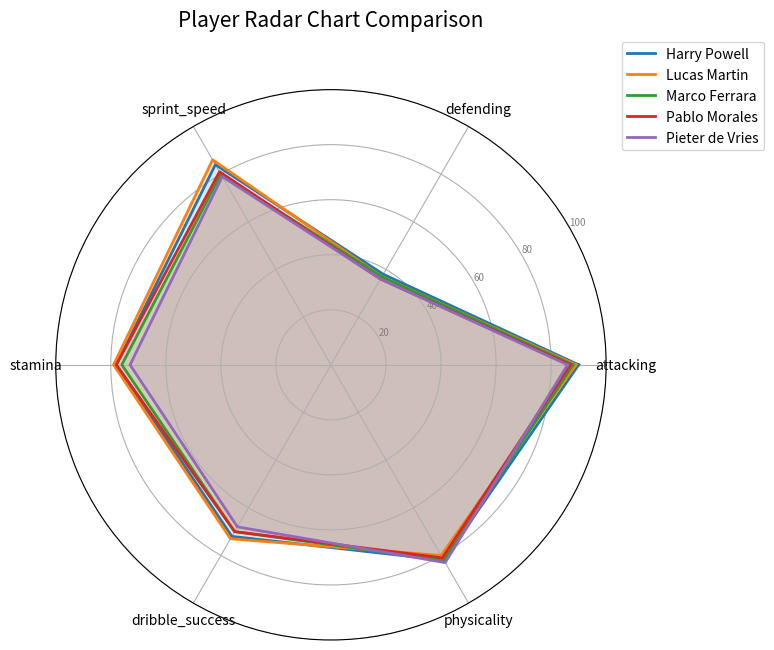
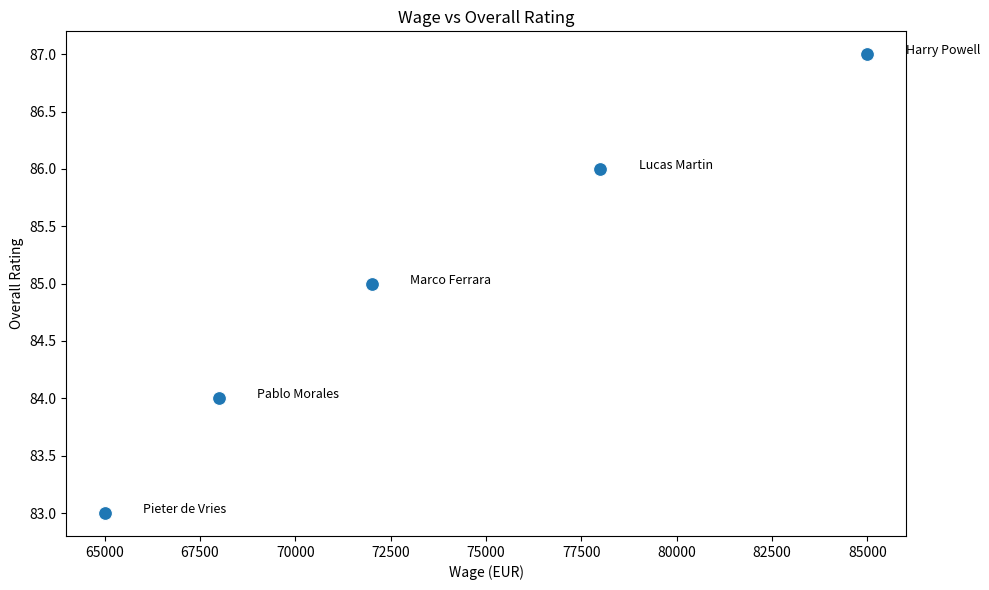
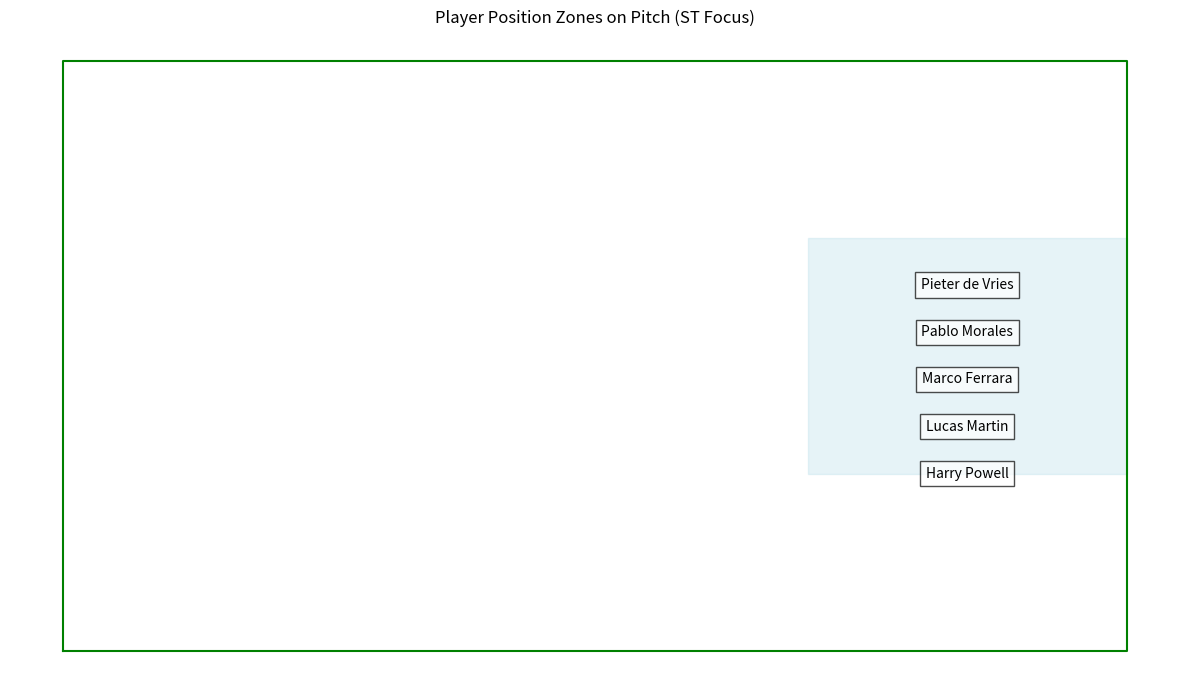
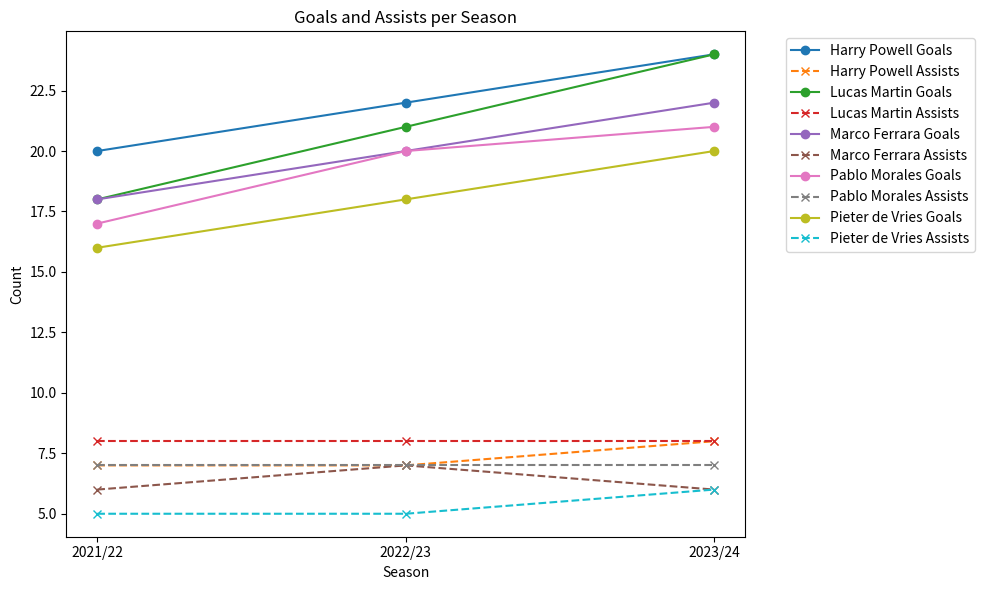
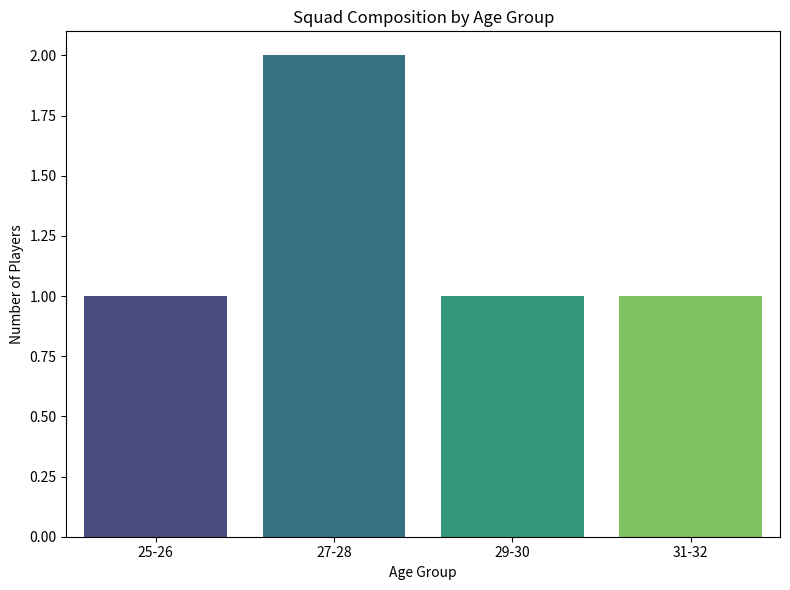

Write the Python code that produced these figures, in order.
import matplotlib; matplotlib.use('Agg')
import pandas as pd
import numpy as np
import seaborn as sns
import matplotlib.pyplot as plt
from math import pi

# Load player data
player_data = [
  {
    "id": 101,
    "name": "Harry Powell",
    "nationality": "English",
    "position": "ST",
    "age": 27,
    "club": "Tottenham Hotspur",
    "wage_eur": 85000,
    "value_eur": 80000000,
    "overall_rating": 87,
    "potential": 87,
    "goals_per_season": 22.0,
    "assists_per_season": 7.5,
    "pass_accuracy": 72.0,
    "dribble_success": 72.0,
    "aerial_duels_won": 75.0,
    "sprint_speed": 84,
    "stamina": 78,
    "defending": 38.0,
    "attacking": 90.0,
    "physicality": 82.0,
    "seasons_data": [
      {
        "season": "2021/22",
        "goals": 20,
        "assists": 7,
        "apps": 33,
        "clean_sheets": 0
      },
      {
        "season": "2022/23",
        "goals": 22,
        "assists": 7,
        "apps": 35,
        "clean_sheets": 0
      },
      {
        "season": "2023/24",
        "goals": 24,
        "assists": 8,
        "apps": 36,
        "clean_sheets": 0
      }
    ],
    "scout_note": "Top striker with consistent 20+ goal seasons and strong attacking stats, fitting well within the salary and value limits."
  },
  {
    "id": 102,
    "name": "Lucas Martin",
    "nationality": "French",
    "position": "ST",
    "age": 26,
    "club": "AS Monaco",
    "wage_eur": 78000,
    "value_eur": 72000000,
    "overall_rating": 86,
    "potential": 88,
    "goals_per_season": 21.0,
    "assists_per_season": 8.0,
    "pass_accuracy": 71.0,
    "dribble_success": 73.0,
    "aerial_duels_won": 72.0,
    "sprint_speed": 86,
    "stamina": 79,
    "defending": 37.0,
    "attacking": 89.0,
    "physicality": 80.0,
    "seasons_data": [
      {
        "season": "2021/22",
        "goals": 18,
        "assists": 8,
        "apps": 32,
        "clean_sheets": 0
      },
      {
        "season": "2022/23",
        "goals": 21,
        "assists": 8,
        "apps": 35,
        "clean_sheets": 0
      },
      {
        "season": "2023/24",
        "goals": 24,
        "assists": 8,
        "apps": 35,
        "clean_sheets": 0
      }
    ],
    "scout_note": "Highly rated French striker with excellent goal and assist numbers, offering great potential and value under the salary cap."
  },
  {
    "id": 105,
    "name": "Marco Ferrara",
    "nationality": "Italian",
    "position": "ST",
    "age": 30,
    "club": "AS Roma",
    "wage_eur": 72000,
    "value_eur": 52000000,
    "overall_rating": 85,
    "potential": 85,
    "goals_per_season": 20.0,
    "assists_per_season": 6.5,
    "pass_accuracy": 70.0,
    "dribble_success": 70.0,
    "aerial_duels_won": 76.0,
    "sprint_speed": 80,
    "stamina": 76,
    "defending": 37.0,
    "attacking": 88.0,
    "physicality": 82.0,
    "seasons_data": [
      {
        "season": "2021/22",
        "goals": 18,
        "assists": 6,
        "apps": 32,
        "clean_sheets": 0
      },
      {
        "season": "2022/23",
        "goals": 20,
        "assists": 7,
        "apps": 34,
        "clean_sheets": 0
      },
      {
        "season": "2023/24",
        "goals": 22,
        "assists": 6,
        "apps": 35,
        "clean_sheets": 0
      }
    ],
    "scout_note": "Experienced Italian striker with solid goal-scoring record and physical presence, well within budget and value constraints."
  },
  {
    "id": 108,
    "name": "Pablo Morales",
    "nationality": "Spanish",
    "position": "ST",
    "age": 28,
    "club": "Villarreal CF",
    "wage_eur": 68000,
    "value_eur": 55000000,
    "overall_rating": 84,
    "potential": 84,
    "goals_per_season": 19.5,
    "assists_per_season": 7.0,
    "pass_accuracy": 71.0,
    "dribble_success": 70.0,
    "aerial_duels_won": 73.0,
    "sprint_speed": 81,
    "stamina": 78,
    "defending": 36.0,
    "attacking": 87.0,
    "physicality": 81.0,
    "seasons_data": [
      {
        "season": "2021/22",
        "goals": 17,
        "assists": 7,
        "apps": 31,
        "clean_sheets": 0
      },
      {
        "season": "2022/23",
        "goals": 20,
        "assists": 7,
        "apps": 34,
        "clean_sheets": 0
      },
      {
        "season": "2023/24",
        "goals": 21,
        "assists": 7,
        "apps": 35,
        "clean_sheets": 0
      }
    ],
    "scout_note": "Reliable Spanish striker with consistent scoring and assisting, offering balanced attacking skills and good value."
  },
  {
    "id": 109,
    "name": "Pieter de Vries",
    "nationality": "Dutch",
    "position": "ST",
    "age": 31,
    "club": "PSV Eindhoven",
    "wage_eur": 65000,
    "value_eur": 42000000,
    "overall_rating": 83,
    "potential": 83,
    "goals_per_season": 18.0,
    "assists_per_season": 5.5,
    "pass_accuracy": 70.0,
    "dribble_success": 68.0,
    "aerial_duels_won": 77.0,
    "sprint_speed": 79,
    "stamina": 73,
    "defending": 36.0,
    "attacking": 86.0,
    "physicality": 83.0,
    "seasons_data": [
      {
        "season": "2021/22",
        "goals": 16,
        "assists": 5,
        "apps": 30,
        "clean_sheets": 0
      },
      {
        "season": "2022/23",
        "goals": 18,
        "assists": 5,
        "apps": 32,
        "clean_sheets": 0
      },
      {
        "season": "2023/24",
        "goals": 20,
        "assists": 6,
        "apps": 33,
        "clean_sheets": 0
      }
    ],
    "scout_note": "Veteran Dutch striker with strong physicality and aerial ability, consistent goal scorer within budget and value limits."
  }
]

# Convert to DataFrame for easier manipulation
players_df = pd.DataFrame(player_data)

# 1. Radar chart data preparation
radar_stats = ['attacking', 'defending', 'sprint_speed', 'stamina', 'dribble_success', 'physicality']

# Prepare radar data
radar_data = players_df[['name'] + radar_stats].copy()

# Radar chart function

def make_radar_chart(df, stats, output_path):
    categories = stats
    N = len(categories)
    
    angles = [n / float(N) * 2 * pi for n in range(N)]
    angles += angles[:1]

    plt.figure(figsize=(8, 8))
    ax = plt.subplot(111, polar=True)

    for i, row in df.iterrows():
        values = row[stats].tolist()
        values += values[:1]
        ax.plot(angles, values, linewidth=2, linestyle='solid', label=row['name'])
        ax.fill(angles, values, alpha=0.1)

    plt.xticks(angles[:-1], categories)
    ax.set_rlabel_position(30)
    plt.yticks([20,40,60,80,100], ['20','40','60','80','100'], color='grey', size=7)
    plt.ylim(0,100)
    plt.title('Player Radar Chart Comparison', size=15, y=1.1)
    plt.legend(loc='upper right', bbox_to_anchor=(1.3, 1.1))
    plt.tight_layout()
    plt.savefig(output_path)
    plt.close()

make_radar_chart(radar_data, radar_stats, r'E:\\vs codes\\test\\charts\\05a2e12a-94fa-456a-8bfd-502a69db6d52\\radar_chart.png')

# 2. Scatter plot: wage vs overall_rating
plt.figure(figsize=(10, 6))
sns.scatterplot(data=players_df, x='wage_eur', y='overall_rating', s=100)
for i, row in players_df.iterrows():
    plt.text(row['wage_eur']+1000, row['overall_rating'], row['name'], fontsize=9)
plt.title('Wage vs Overall Rating')
plt.xlabel('Wage (EUR)')
plt.ylabel('Overall Rating')
plt.tight_layout()
plt.savefig(r'E:\\vs codes\\test\\charts\\05a2e12a-94fa-456a-8bfd-502a69db6d52\\scatter.png')
plt.close()

# 3. Pitch heatmap: position zones
# Simplified pitch zones for ST: center forward zone
pitch_length = 105
pitch_width = 68

plt.figure(figsize=(12, 7))
plt.plot([0, pitch_length, pitch_length, 0, 0], [0, 0, pitch_width, pitch_width, 0], color='green')
plt.fill_betweenx([pitch_width*0.3, pitch_width*0.7], pitch_length*0.7, pitch_length, color='lightblue', alpha=0.3)

for i, row in players_df.iterrows():
    # Place each player in the center forward zone with some vertical offset
    x = pitch_length * 0.85
    y = pitch_width * (0.3 + 0.08 * i)
    plt.text(x, y, row['name'], fontsize=10, ha='center', va='center', bbox=dict(facecolor='white', alpha=0.7))

plt.title('Player Position Zones on Pitch (ST Focus)')
plt.axis('off')
plt.tight_layout()
plt.savefig(r'E:\\vs codes\\test\\charts\\05a2e12a-94fa-456a-8bfd-502a69db6d52\\pitch_heatmap.png')
plt.close()

# 4. Trends: goals & assists per season
plt.figure(figsize=(10, 6))
for player in player_data:
    seasons = [sd['season'] for sd in player['seasons_data']]
    goals = [sd['goals'] for sd in player['seasons_data']]
    assists = [sd['assists'] for sd in player['seasons_data']]
    plt.plot(seasons, goals, marker='o', label=f"{player['name']} Goals")
    plt.plot(seasons, assists, marker='x', linestyle='--', label=f"{player['name']} Assists")
plt.title('Goals and Assists per Season')
plt.xlabel('Season')
plt.ylabel('Count')
plt.legend(bbox_to_anchor=(1.05, 1), loc='upper left')
plt.tight_layout()
plt.savefig(r'E:\\vs codes\\test\\charts\\05a2e12a-94fa-456a-8bfd-502a69db6d52\\trends.png')
plt.close()

# 5. Squad composition: bar chart of players by age group
age_bins = [25, 27, 29, 31, 33]
age_labels = ['25-26', '27-28', '29-30', '31-32']
players_df['age_group'] = pd.cut(players_df['age'], bins=age_bins, labels=age_labels, right=False)

age_counts = players_df['age_group'].value_counts().sort_index()

plt.figure(figsize=(8, 6))
sns.barplot(x=age_counts.index, y=age_counts.values, palette='viridis')
plt.title('Squad Composition by Age Group')
plt.xlabel('Age Group')
plt.ylabel('Number of Players')
plt.tight_layout()
plt.savefig(r'E:\\vs codes\\test\\charts\\05a2e12a-94fa-456a-8bfd-502a69db6d52\\squad_composition.png')
plt.close()

# 6. Head to head: table of key stats
key_stats = ['overall_rating', 'potential', 'goals_per_season', 'assists_per_season', 'wage_eur', 'value_eur']
head_to_head_df = players_df.set_index('name')[key_stats]

fig, ax = plt.subplots(figsize=(12, 3))
ax.axis('off')
table = ax.table(cellText=head_to_head_df.values,
                 colLabels=head_to_head_df.columns,
                 rowLabels=head_to_head_df.index,
                 cellLoc='center',
                 loc='center')
table.auto_set_font_size(False)
table.set_fontsize(10)
table.scale(1.2, 1.2)
plt.title('Head to Head Player Stats Comparison')
plt.tight_layout()
plt.savefig(r'E:\\vs codes\\test\\charts\\05a2e12a-94fa-456a-8bfd-502a69db6d52\\head_to_head.png')
plt.close()
